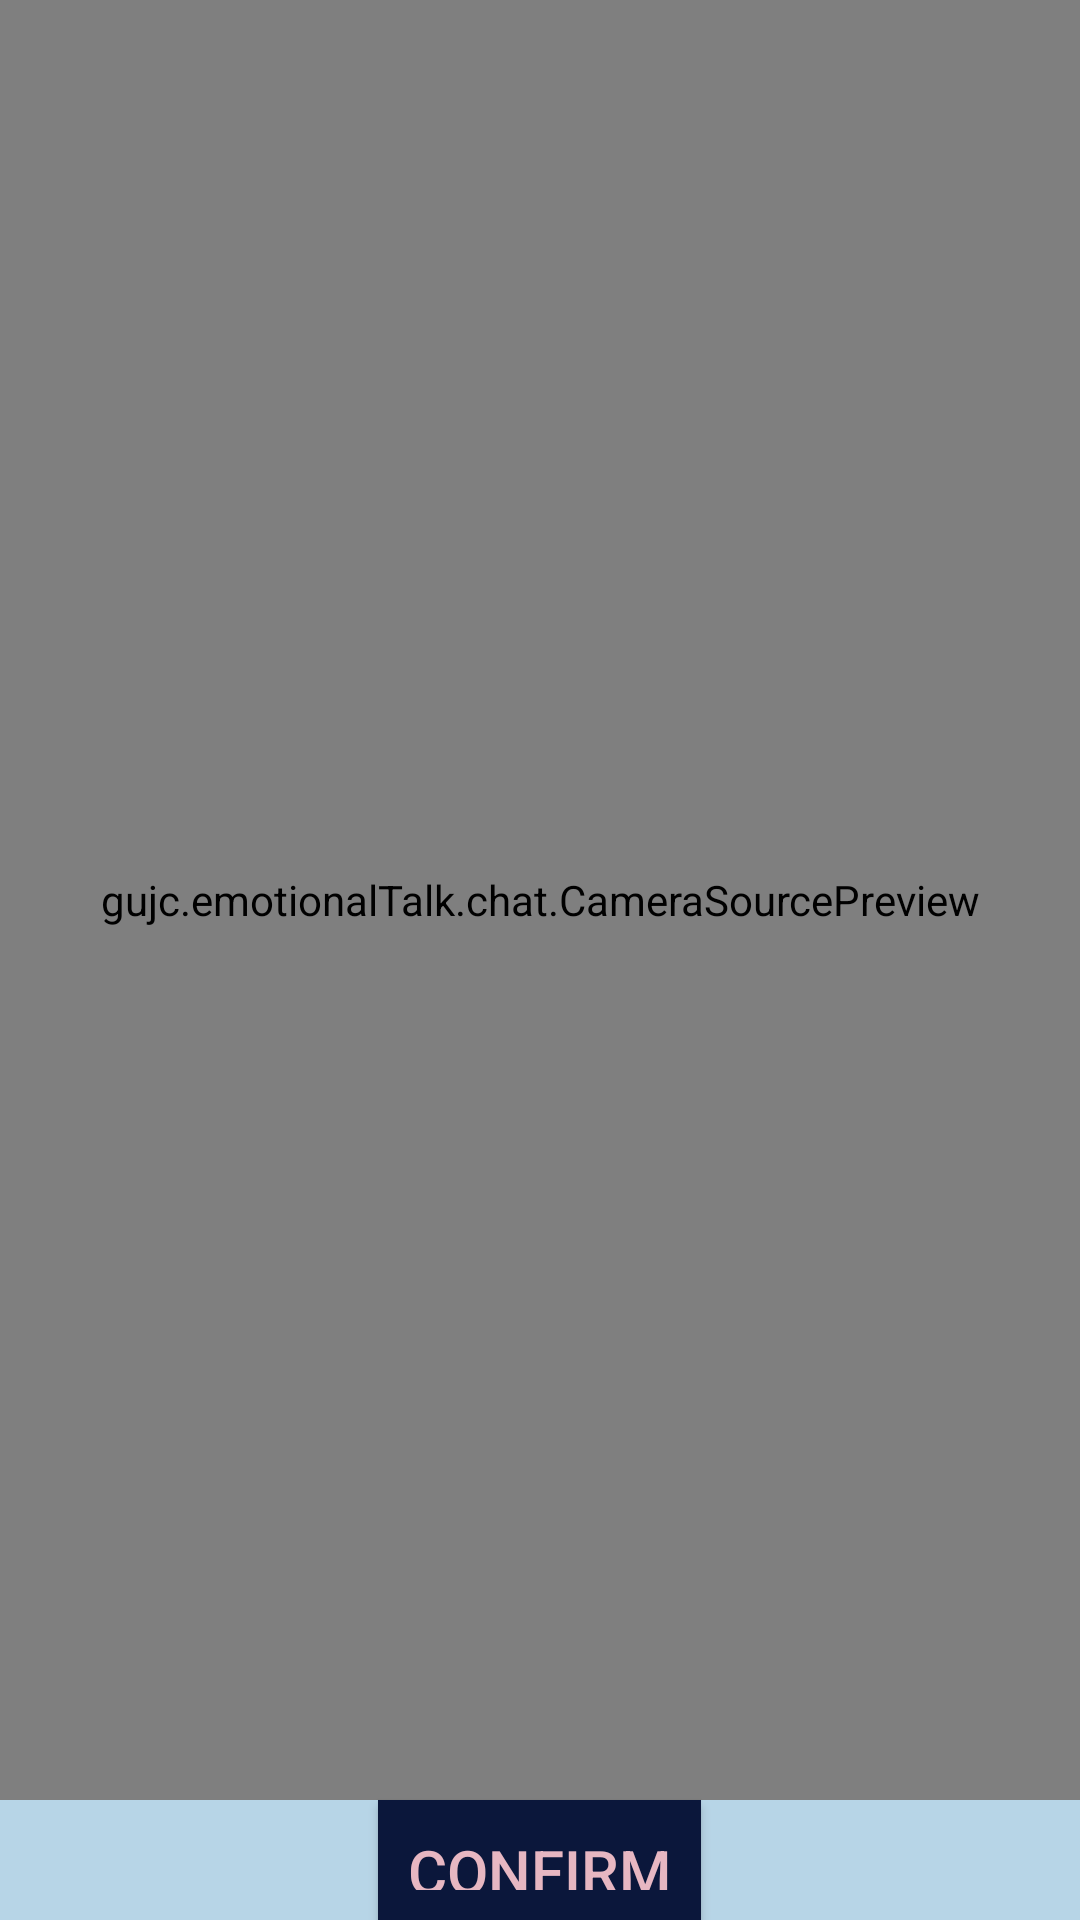

Write the Android layout XML for this screen, with the resource values it uses.
<!-- AndroidManifest.xml: activity theme Theme.AppCompat.NoActionBar -->
<!-- res/layout/activity_face_detection.xml -->
<?xml version="1.0" encoding="utf-8"?>
<LinearLayout xmlns:android="http://schemas.android.com/apk/res/android"
    android:id="@+id/topLayout"
    android:orientation="vertical"
    android:layout_width="match_parent"
    android:layout_height="match_parent"
    android:background="@color/colorPrimary"
    android:keepScreenOn="true">

    <gujc.emotionalTalk.chat.CameraSourcePreview
        android:id="@+id/preview"
        android:layout_width="match_parent"
        android:layout_height="600dp">



    <gujc.emotionalTalk.chat.GraphicOverlay
        android:id="@+id/faceOverlay"
        android:layout_width="match_parent"
        android:layout_height="match_parent" />
    </gujc.emotionalTalk.chat.CameraSourcePreview>

    <Button
        android:layout_width="wrap_content"
        android:layout_height="wrap_content"
        android:text="Confirm"
        android:textSize="20dp"
        android:layout_gravity="center"
        android:padding="10dp"
        android:onClick="startEmotionDetection"
        android:background="@color/colorPrimaryDark"
        android:textColor="@color/colorAccent"
        android:id="@+id/confirmButton"/>


</LinearLayout>
<!-- resources referenced by this layout -->
<resources>
  <color name="colorAccent">#E7B7C2</color>
  <color name="colorPrimary">#B7D5E7</color>
  <color name="colorPrimaryDark">#0B173B</color>
</resources>
